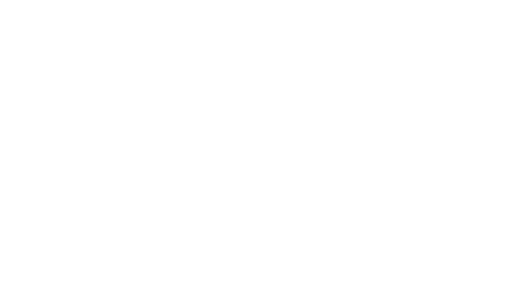
t = 0.00 s
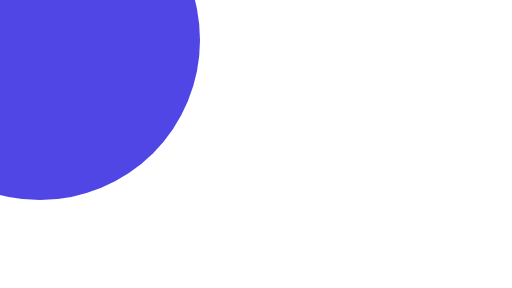
t = 0.25 s
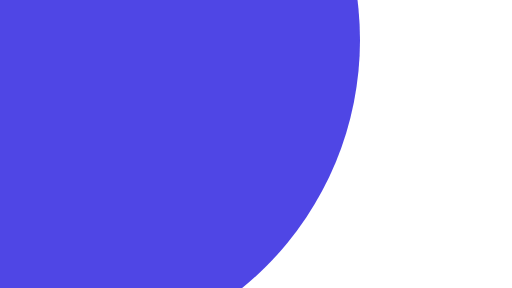
t = 0.50 s
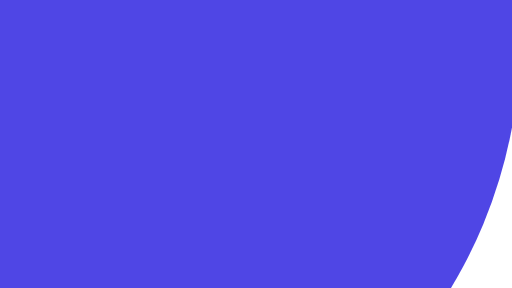
t = 0.75 s
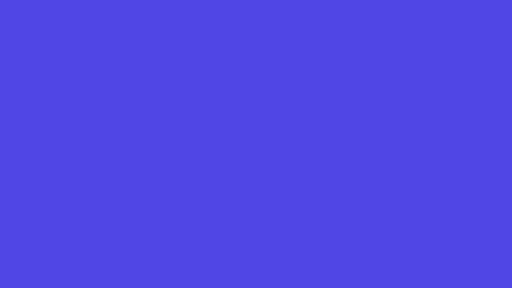
t = 1.00 s

The animated SVG that drew these frames (rendered in a browser with its animation timeline set to each time). Animation: 1 SMIL element (animate=1); one cycle of 1.00 s.

<?xml version="1.0" encoding="UTF-8"?>
<!--
  Circle reveal — a solid circle grows from top-left corner to fill the screen,
  revealing content behind it as a colored overlay. Use for scene changes.
  Total: 1.0s. Holds at full coverage.
  Viewport: 1920 × 1080.
-->
<svg xmlns="http://www.w3.org/2000/svg" viewBox="0 0 1920 1080" width="1920" height="1080">
  <circle cx="150" cy="150" r="0" fill="#4f46e5">
    <animate attributeName="r" from="0" to="2400" begin="0s" dur="1.0s" fill="freeze"
             calcMode="spline" keySplines="0.6 0 0.2 1"/>
  </circle>
</svg>
